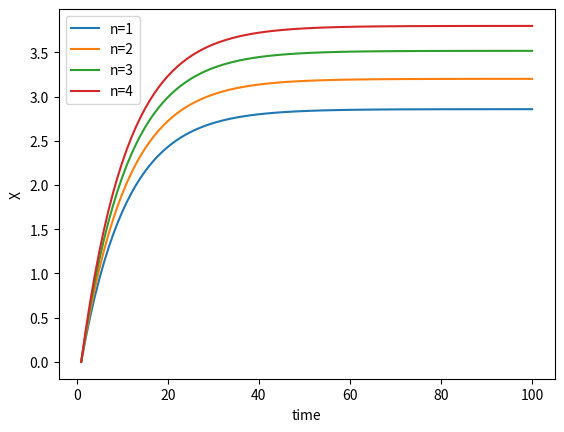

Reproduce this figure in Python.
import numpy as np
import matplotlib.pyplot as p
from scipy import integrate


alpha = 0.1
beta = 0.5
K = 3
n = 1
init_x = 4


def model(X, t=0):
    return np.array([beta * (init_x**n/(init_x**n + K**n)) - alpha * X[0]])


t = np.linspace(1, 100, 100)

X0 = np.array([0]) # initial X value

X1 = integrate.odeint(model, X0, t)
n = 2
X2 = integrate.odeint(model, X0, t)
n = 3
X3 = integrate.odeint(model, X0, t)
n = 4
X4 = integrate.odeint(model, X0, t)

p.plot(t, X1.T[0], label='n=1')
p.plot(t, X2.T[0], label='n=2')
p.plot(t, X3.T[0], label='n=3')
p.plot(t, X4.T[0], label='n=4')
p.legend(loc='best')
p.ylabel('X')
p.xlabel('time')
p.show()
